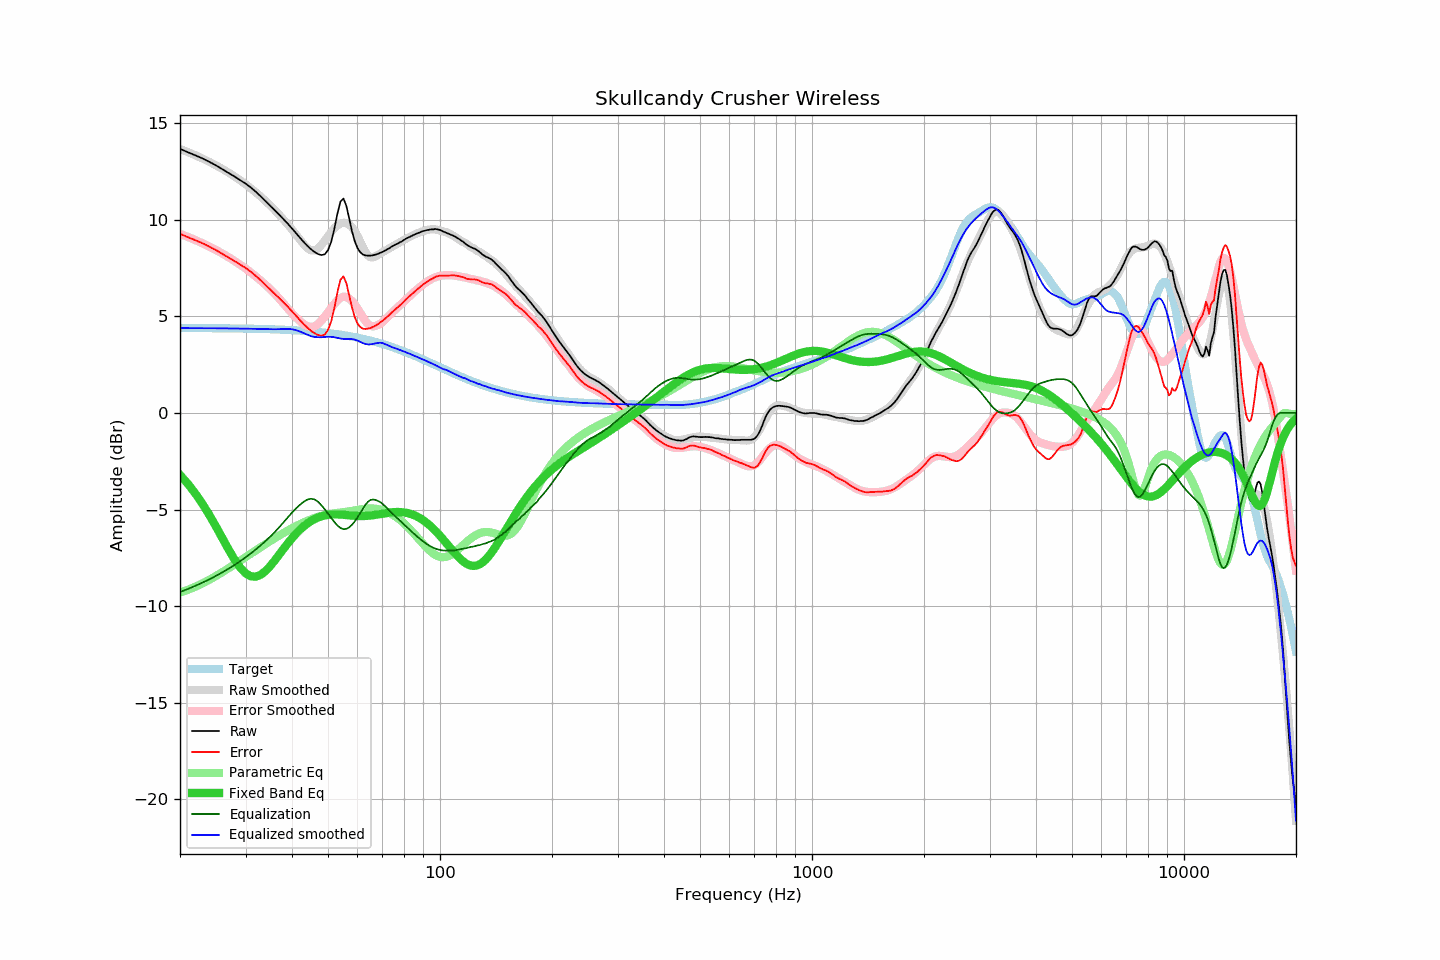

The data file committed next to this chart (first rows):
frequency, raw, error, smoothed, error_smoothed, equalization, parametric_eq, equalized_raw, equalized_smoothed, target
20, 13.67, 9.27, 13.66, 9.27, -9.27, -3.21, 4.40, 4.39, 4.40
21, 13.49, 9.10, 13.50, 9.11, -9.11, -3.67, 4.38, 4.39, 4.39
22, 13.33, 8.94, 13.34, 8.95, -8.95, -4.17, 4.38, 4.39, 4.39
23, 13.17, 8.78, 13.17, 8.78, -8.78, -4.72, 4.39, 4.39, 4.39
24, 12.99, 8.60, 12.99, 8.61, -8.61, -5.29, 4.38, 4.38, 4.39
25, 12.81, 8.43, 12.81, 8.43, -8.43, -5.89, 4.38, 4.38, 4.38
26, 12.61, 8.23, 12.63, 8.25, -8.25, -6.48, 4.36, 4.38, 4.38
27, 12.42, 8.04, 12.44, 8.06, -8.06, -7.06, 4.36, 4.37, 4.38
28, 12.24, 7.87, 12.24, 7.87, -7.87, -7.57, 4.37, 4.37, 4.37
29, 12.05, 7.68, 12.04, 7.68, -7.68, -7.99, 4.37, 4.37, 4.37
30, 11.87, 7.51, 11.84, 7.48, -7.48, -8.30, 4.39, 4.36, 4.36
31, 11.67, 7.31, 11.63, 7.27, -7.27, -8.46, 4.40, 4.36, 4.36
32, 11.44, 7.09, 11.41, 7.06, -7.06, -8.47, 4.38, 4.35, 4.35
33, 11.20, 6.85, 11.19, 6.84, -6.84, -8.37, 4.36, 4.35, 4.35
34, 10.95, 6.61, 10.96, 6.62, -6.62, -8.17, 4.33, 4.34, 4.34
35, 10.71, 6.38, 10.73, 6.39, -6.39, -7.91, 4.32, 4.33, 4.33
36, 10.48, 6.16, 10.49, 6.16, -6.16, -7.62, 4.32, 4.33, 4.32
37, 10.25, 5.93, 10.24, 5.91, -5.91, -7.32, 4.34, 4.34, 4.32
38, 10.02, 5.71, 10.00, 5.65, -5.65, -7.02, 4.37, 4.34, 4.31
39, 9.79, 5.49, 9.74, 5.40, -5.40, -6.74, 4.39, 4.35, 4.30
40, 9.55, 5.26, 9.49, 5.16, -5.16, -6.48, 4.39, 4.33, 4.29
41, 9.31, 5.04, 9.23, 4.94, -4.94, -6.25, 4.37, 4.29, 4.27
42, 9.07, 4.81, 8.97, 4.76, -4.76, -6.05, 4.31, 4.21, 4.26
43, 8.85, 4.60, 8.73, 4.60, -4.60, -5.87, 4.25, 4.13, 4.25
44, 8.65, 4.41, 8.53, 4.48, -4.48, -5.72, 4.17, 4.04, 4.24
45, 8.47, 4.25, 8.41, 4.44, -4.44, -5.60, 4.03, 3.97, 4.22
46, 8.33, 4.12, 8.41, 4.48, -4.48, -5.49, 3.85, 3.93, 4.21
47, 8.22, 4.03, 8.51, 4.59, -4.59, -5.41, 3.63, 3.92, 4.19
48, 8.17, 4.00, 8.69, 4.78, -4.78, -5.35, 3.39, 3.92, 4.17
49, 8.21, 4.06, 8.92, 4.99, -4.99, -5.30, 3.22, 3.93, 4.15
50, 8.43, 4.29, 9.15, 5.21, -5.21, -5.27, 3.22, 3.94, 4.14
51, 8.86, 4.74, 9.37, 5.43, -5.43, -5.26, 3.43, 3.94, 4.12
52, 9.53, 5.44, 9.56, 5.64, -5.64, -5.25, 3.89, 3.92, 4.09
53, 10.32, 6.25, 9.71, 5.82, -5.82, -5.25, 4.50, 3.89, 4.07
54, 10.94, 6.89, 9.80, 5.95, -5.95, -5.26, 4.99, 3.85, 4.05
55, 11.10, 7.07, 9.85, 6.01, -6.01, -5.27, 5.09, 3.83, 4.03
56, 10.72, 6.72, 9.83, 6.00, -6.00, -5.29, 4.72, 3.83, 4.00
57, 10.07, 6.09, 9.75, 5.92, -5.92, -5.30, 4.15, 3.83, 3.98
58, 9.40, 5.45, 9.61, 5.79, -5.79, -5.31, 3.61, 3.82, 3.95
59, 8.88, 4.96, 9.41, 5.61, -5.61, -5.33, 3.27, 3.79, 3.92
60, 8.53, 4.63, 9.15, 5.41, -5.41, -5.33, 3.12, 3.75, 3.90
61, 8.32, 4.45, 8.87, 5.19, -5.19, -5.34, 3.13, 3.68, 3.87
62, 8.20, 4.36, 8.58, 4.96, -4.96, -5.34, 3.24, 3.62, 3.84
63, 8.15, 4.34, 8.32, 4.75, -4.75, -5.33, 3.40, 3.57, 3.81
64, 8.14, 4.36, 8.14, 4.60, -4.60, -5.32, 3.54, 3.54, 3.78
65, 8.14, 4.40, 8.06, 4.51, -4.51, -5.31, 3.63, 3.55, 3.74
66, 8.16, 4.45, 8.05, 4.48, -4.48, -5.29, 3.68, 3.57, 3.71
67, 8.19, 4.51, 8.10, 4.50, -4.50, -5.28, 3.69, 3.60, 3.68
68, 8.23, 4.59, 8.17, 4.55, -4.55, -5.26, 3.68, 3.62, 3.64
69, 8.28, 4.67, 8.24, 4.61, -4.61, -5.23, 3.67, 3.63, 3.61
70, 8.33, 4.76, 8.31, 4.70, -4.70, -5.21, 3.63, 3.62, 3.57
71, 8.39, 4.86, 8.38, 4.81, -4.81, -5.19, 3.58, 3.57, 3.53
72, 8.46, 4.96, 8.45, 4.92, -4.92, -5.17, 3.54, 3.52, 3.50
73, 8.52, 5.06, 8.51, 5.04, -5.04, -5.16, 3.48, 3.47, 3.46
74, 8.60, 5.18, 8.58, 5.16, -5.16, -5.14, 3.44, 3.42, 3.42
75, 8.66, 5.28, 8.64, 5.26, -5.26, -5.13, 3.40, 3.38, 3.38
76, 8.72, 5.38, 8.71, 5.37, -5.37, -5.13, 3.35, 3.34, 3.34
77, 8.77, 5.47, 8.77, 5.47, -5.47, -5.13, 3.30, 3.30, 3.30
78, 8.83, 5.57, 8.84, 5.57, -5.57, -5.13, 3.26, 3.26, 3.26
79, 8.88, 5.66, 8.90, 5.68, -5.68, -5.13, 3.20, 3.22, 3.22
... 553 more rows
